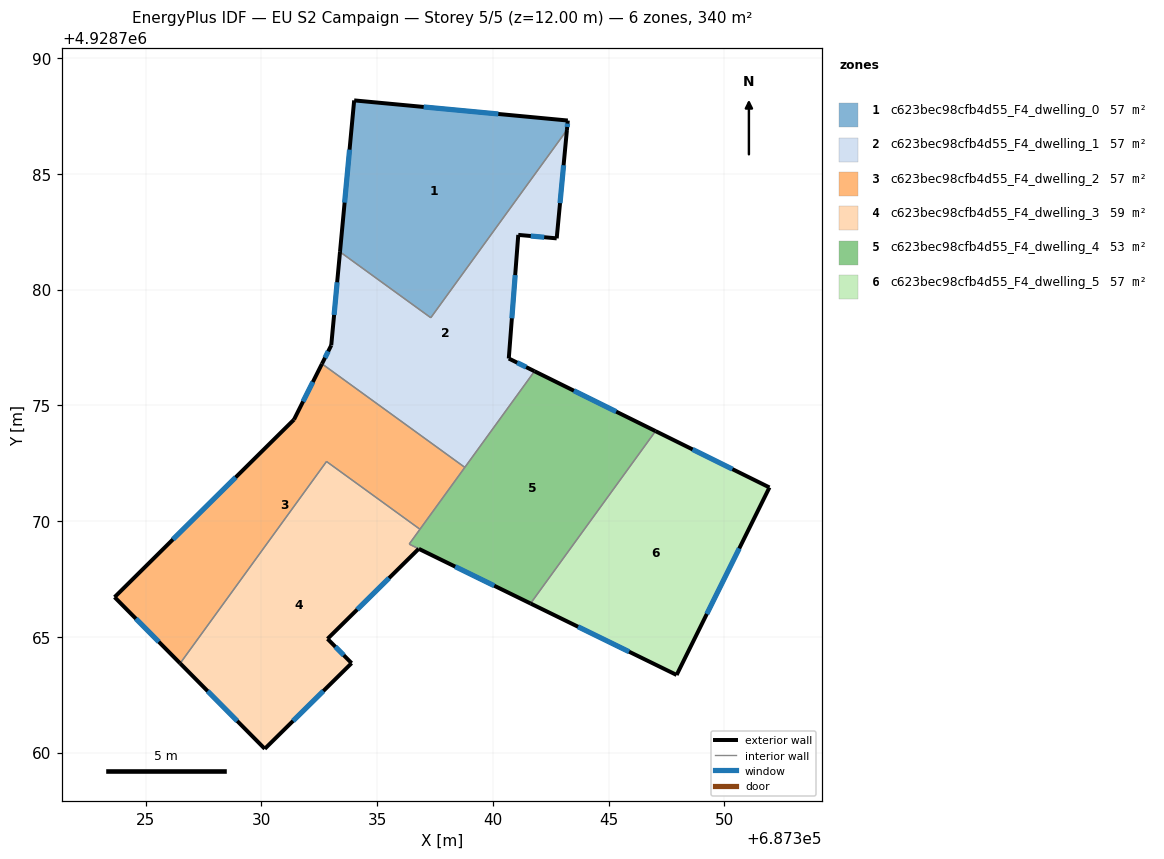
=== STOREY PLAN SPEC (per zone: floor XY polygon, exterior-wall plan segments, windows/doors) ===
zone 1: c623bec98cfb4d55_F4_dwelling_0  (56.6 m²)
  floor: (687343.24, 4928787.31) (687343.20, 4928786.90) (687337.32, 4928778.79) (687333.40, 4928781.63) (687334.01, 4928788.18)
  exterior wall: (687343.20, 4928786.90) – (687343.24, 4928787.31)  [0.4 m]
    window: (687343.21, 4928787.03) – (687343.23, 4928787.17)  [0.2 m²]
  exterior wall: (687334.01, 4928788.18) – (687333.40, 4928781.63)  [6.6 m]
    window: (687333.81, 4928786.05) – (687333.60, 4928783.76)  [2.4 m²]
  exterior wall: (687343.24, 4928787.31) – (687334.01, 4928788.18)  [9.3 m]
    window: (687340.24, 4928787.59) – (687337.01, 4928787.90)  [3.4 m²]
  interior walls: 2
zone 2: c623bec98cfb4d55_F4_dwelling_1  (57.4 m²)
  floor: (687343.20, 4928786.90) (687342.76, 4928782.22) (687341.10, 4928782.37) (687340.69, 4928777.03) (687341.80, 4928776.48) (687338.79, 4928772.33) (687332.62, 4928776.80) (687333.02, 4928777.60) (687333.40, 4928781.63) (687337.32, 4928778.79)
  exterior wall: (687342.76, 4928782.22) – (687343.20, 4928786.90)  [4.7 m]
    window: (687342.90, 4928783.74) – (687343.06, 4928785.38)  [1.7 m²]
  exterior wall: (687341.10, 4928782.37) – (687342.76, 4928782.22)  [1.7 m]
    window: (687341.64, 4928782.32) – (687342.22, 4928782.27)  [0.6 m²]
  exterior wall: (687340.69, 4928777.03) – (687341.10, 4928782.37)  [5.4 m]
    window: (687340.82, 4928778.76) – (687340.97, 4928780.63)  [2.0 m²]
  exterior wall: (687341.80, 4928776.48) – (687340.69, 4928777.03)  [1.2 m]
    window: (687341.44, 4928776.66) – (687341.05, 4928776.85)  [0.5 m²]
  exterior wall: (687333.02, 4928777.60) – (687332.62, 4928776.80)  [0.9 m]
    window: (687332.89, 4928777.34) – (687332.75, 4928777.06)  [0.3 m²]
  exterior wall: (687333.40, 4928781.63) – (687333.02, 4928777.60)  [4.1 m]
    window: (687333.28, 4928780.32) – (687333.14, 4928778.91)  [1.5 m²]
  interior walls: 4
zone 3: c623bec98cfb4d55_F4_dwelling_2  (57.4 m²)
  floor: (687338.79, 4928772.33) (687336.85, 4928769.65) (687332.82, 4928772.58) (687326.49, 4928763.86) (687323.66, 4928766.72) (687331.41, 4928774.39) (687332.62, 4928776.80)
  exterior wall: (687323.66, 4928766.72) – (687326.49, 4928763.86)  [4.0 m]
    window: (687324.58, 4928765.79) – (687325.57, 4928764.79)  [1.5 m²]
  exterior wall: (687331.41, 4928774.39) – (687323.66, 4928766.72)  [10.9 m]
    window: (687328.89, 4928771.89) – (687326.18, 4928769.21)  [4.0 m²]
  exterior wall: (687332.62, 4928776.80) – (687331.41, 4928774.39)  [2.7 m]
    window: (687332.23, 4928776.01) – (687331.80, 4928775.17)  [1.0 m²]
  interior walls: 4
zone 4: c623bec98cfb4d55_F4_dwelling_3  (58.8 m²)
  floor: (687336.85, 4928769.65) (687336.39, 4928769.01) (687336.80, 4928768.81) (687332.86, 4928764.92) (687333.90, 4928763.87) (687330.15, 4928760.17) (687326.49, 4928763.86) (687332.82, 4928772.58)
  exterior wall: (687332.86, 4928764.92) – (687336.80, 4928768.81)  [5.5 m]
    window: (687334.14, 4928766.18) – (687335.52, 4928767.54)  [2.0 m²]
  exterior wall: (687333.90, 4928763.87) – (687332.86, 4928764.92)  [1.5 m]
    window: (687333.56, 4928764.21) – (687333.20, 4928764.58)  [0.5 m²]
  exterior wall: (687330.15, 4928760.17) – (687333.90, 4928763.87)  [5.3 m]
    window: (687331.37, 4928761.37) – (687332.68, 4928762.66)  [1.9 m²]
  exterior wall: (687326.49, 4928763.86) – (687330.15, 4928760.17)  [5.2 m]
    window: (687327.68, 4928762.66) – (687328.96, 4928761.37)  [1.9 m²]
  interior walls: 4
zone 5: c623bec98cfb4d55_F4_dwelling_4  (53.0 m²)
  floor: (687347.03, 4928773.89) (687341.63, 4928766.45) (687336.39, 4928769.01) (687341.80, 4928776.48)
  exterior wall: (687347.03, 4928773.89) – (687341.80, 4928776.48)  [5.8 m]
    window: (687345.33, 4928774.73) – (687343.50, 4928775.64)  [2.1 m²]
  exterior wall: (687336.81, 4928768.81) – (687341.63, 4928766.45)  [5.4 m]
    window: (687338.37, 4928768.04) – (687340.06, 4928767.21)  [2.0 m²]
  interior walls: 5
zone 6: c623bec98cfb4d55_F4_dwelling_5  (56.6 m²)
  floor: (687351.95, 4928771.46) (687347.94, 4928763.36) (687341.63, 4928766.45) (687347.03, 4928773.89)
  exterior wall: (687351.95, 4928771.46) – (687347.03, 4928773.89)  [5.5 m]
    window: (687350.35, 4928772.25) – (687348.63, 4928773.10)  [2.0 m²]
  exterior wall: (687347.94, 4928763.36) – (687351.95, 4928771.46)  [9.0 m]
    window: (687349.24, 4928765.99) – (687350.65, 4928768.82)  [3.3 m²]
  exterior wall: (687341.63, 4928766.45) – (687347.94, 4928763.36)  [7.0 m]
    window: (687343.68, 4928765.44) – (687345.89, 4928764.36)  [2.6 m²]
  interior walls: 1

=== DERIVED (storey summary) ===
Building: EU S2 Campaign
Storey: 5 of 5  (floor level z = 12.00 m)
Storey gross floor area: 339.8 m²
Zones on this storey: 6
  - c623bec98cfb4d55_F4_dwelling_0: floor 56.6 m²; exterior wall 16.3 m (48.8 m²); 3 window(s) 6.0 m²; WWR 12.2%
  - c623bec98cfb4d55_F4_dwelling_1: floor 57.4 m²; exterior wall 17.9 m (53.7 m²); 6 window(s) 6.6 m²; WWR 12.2%
  - c623bec98cfb4d55_F4_dwelling_2: floor 57.4 m²; exterior wall 17.6 m (52.9 m²); 3 window(s) 6.5 m²; WWR 12.2%
  - c623bec98cfb4d55_F4_dwelling_3: floor 58.8 m²; exterior wall 17.5 m (52.4 m²); 4 window(s) 6.4 m²; WWR 12.2%
  - c623bec98cfb4d55_F4_dwelling_4: floor 53.0 m²; exterior wall 11.2 m (33.6 m²); 2 window(s) 4.1 m²; WWR 12.2%
  - c623bec98cfb4d55_F4_dwelling_5: floor 56.6 m²; exterior wall 21.6 m (64.7 m²); 3 window(s) 7.9 m²; WWR 12.2%
Zone adjacency (shared interzone walls):
  - c623bec98cfb4d55_F4_dwelling_0 ↔ c623bec98cfb4d55_F4_dwelling_1
  - c623bec98cfb4d55_F4_dwelling_1 ↔ c623bec98cfb4d55_F4_dwelling_2
  - c623bec98cfb4d55_F4_dwelling_1 ↔ c623bec98cfb4d55_F4_dwelling_4
  - c623bec98cfb4d55_F4_dwelling_2 ↔ c623bec98cfb4d55_F4_dwelling_3
  - c623bec98cfb4d55_F4_dwelling_2 ↔ c623bec98cfb4d55_F4_dwelling_4
  - c623bec98cfb4d55_F4_dwelling_3 ↔ c623bec98cfb4d55_F4_dwelling_4
  - c623bec98cfb4d55_F4_dwelling_4 ↔ c623bec98cfb4d55_F4_dwelling_5